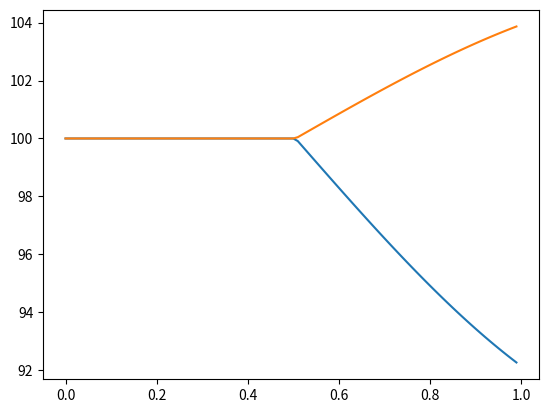

The matplotlib source for this figure:
import numpy as np
from matplotlib import pyplot as plt

st_num = 3  # 素線数
m = 100  # 分割数
It = 300  # 通電電流
l = 1  # 素線長さ
dx = l / m  # 分割幅

r = np.ones((1, st_num))
g = np.ones((1, st_num))

# ========行列をいじる============
# r[0, 0] = 0.5  # 素線1の抵抗を1に設定
# r[0, 1] = 3

rr = np.zeros((m, 1, st_num))  # 抵抗行列の初期化
gg = np.zeros((m, st_num, st_num))  # コンダクタンス行列の初期化

for i in range(m):
    rr[i] = r
    gg[i] = g
# ======抵抗行列を操作===========================
rr[int(m / 2), 0, 0] = 10  # m/2番目の素線1の抵抗を10倍に設定


R = np.zeros((m, st_num, st_num))  # 抵抗セルの初期化
G = np.zeros((m, st_num, st_num))  # コンダクタンスセルの初期化
M = np.zeros((m, st_num, st_num))  # M = G * R

# ========行列R、Gの作成=======================
for i in range(m):
    for j in range(st_num):
        for k in range(st_num):
            if j == k:
                R[i, j, k] = rr[i, :, k]
                G[i, j, k] = -1 * (sum(gg[i, j, :])-gg[i, j, k])
            else:
                G[i, j, k] = gg[i, j, k]

    M[i] = np.matrix(G[i]) * np.matrix(R[i])
# =======初期条件======================
y1_0 = np.matrix(np.ones((st_num, 1))) * It / st_num
y2_0 = np.matrix(np.zeros((st_num, 1)))

# =======計算用行列の初期化====================
y1 = np.zeros((m, st_num, 1))
y2 = np.zeros((m, st_num, 1))


for i in range(m):
    y1[i] = np.matrix(np.zeros((st_num, 1)))
    y2[i] = np.matrix(np.zeros((st_num, 1)))

y1[0] = np.matrix(y1_0)
y2[0] = np.matrix(y2_0)

x = np.zeros((1, m, 1))

YY = np.zeros((m, st_num))
YY2 = np.zeros((m, st_num))

# =======ルンゲ・クッタ法の適用=================
for i in range(1, m):
    k1_y1 = np.matrix(y2[i-1])
    k1_y2 = np.matrix(M[i-1]) * np.matrix(y1[i-1])
    k2_y1 = np.matrix(y2[i-1]) + dx * np.matrix(k1_y2) / 2
    k2_y2 = np.matrix(M[i-1]) * np.matrix(y1[i-1] + dx * k1_y1 / 2)
    k3_y1 = np.matrix(y2[i-1]) + dx * np.matrix(k2_y2) / 2
    k3_y2 = np.matrix(M[i-1]) * np.matrix(y1[i-1] + dx * k2_y1 / 2)
    k4_y1 = np.matrix(y2[i-1]) + dx * np.matrix(k3_y2)
    k4_y2 = np.matrix(M[i-1]) * np.matrix(y1[i-1] + dx * k3_y1)

    k_y1 = (dx / 6) * np.matrix(k1_y1 + 2 * k2_y1 + 2 * k3_y1 + k4_y1)
    k_y2 = (dx / 6) * np.matrix(k1_y2 + 2 * k2_y2 + 2 * k3_y2 + k4_y2)

    y1[i] = np.matrix(y1[i-1]) + np.matrix(k_y1)
    y2[i] = np.matrix(y2[i-1]) + np.matrix(k_y2)
    x[0, i, 0] = x[0, i-1, 0] + dx

for i in range(m):
    for j in range(st_num):
        YY[i, j] = y1[i, j, 0]
        YY2[i, j] = y2[i, j, 0]

data = np.hstack((x[0], YY))  # 行列の連結

# ======データのプロット=============
plt.plot(data[:, 0], data[:, 1:st_num])
plt.show()

# ========テキストファイルに保存=============
np.savetxt('data.txt', data)









